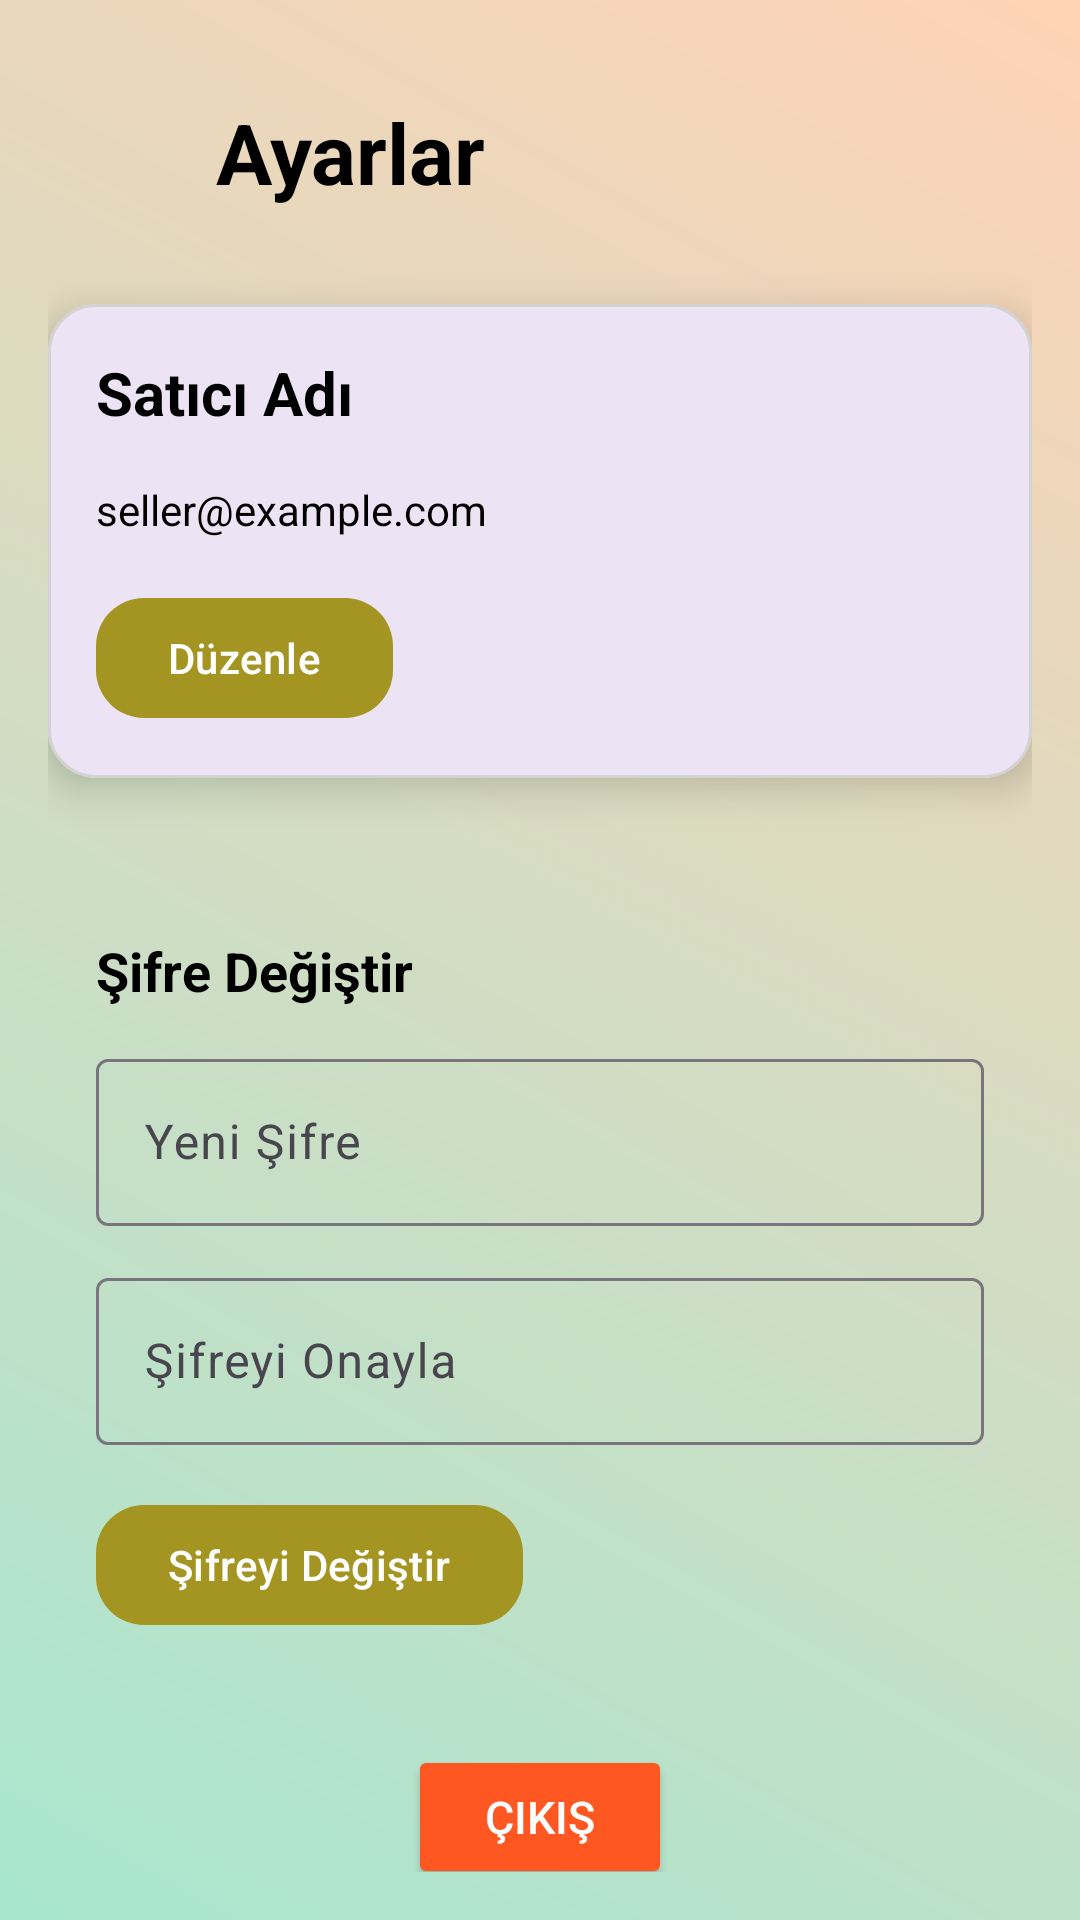

Reconstruct the res/layout file that produces this screen, plus the resources it refers to.
<!-- AndroidManifest.xml: application theme Theme.Palletmart -->
<!-- res/layout/fragment_settings_satici.xml -->
<?xml version="1.0" encoding="utf-8"?>
<androidx.constraintlayout.widget.ConstraintLayout xmlns:android="http://schemas.android.com/apk/res/android"
    xmlns:tools="http://schemas.android.com/tools"
    android:layout_width="match_parent"
    android:layout_height="match_parent"
    xmlns:app="http://schemas.android.com/apk/res-auto"
    android:background="@drawable/background"
    android:padding="16dp"
    tools:context=".saticipanel.SettingsSatici">

    
    <TextView
        android:id="@+id/settingsTitle"
        android:layout_width="wrap_content"
        android:layout_height="wrap_content"
        android:layout_marginStart="56dp"
        android:layout_marginTop="16dp"
        android:text="Ayarlar"
        android:textColor="@color/black"
        android:textSize="28sp"
        android:textStyle="bold"
        app:layout_constraintStart_toStartOf="parent"
        app:layout_constraintTop_toTopOf="parent" />

    
    <ImageButton
        android:id="@+id/backButton"
        android:layout_width="48dp"
        android:layout_height="48dp"
        android:layout_marginTop="16dp"
        android:background="@android:color/transparent"
        android:contentDescription="Geri"
        android:src="@drawable/arrowback"
        app:layout_constraintStart_toStartOf="parent"
        app:layout_constraintTop_toTopOf="parent" />

    
    <com.google.android.material.card.MaterialCardView
        android:id="@+id/profileCard"
        android:layout_width="0dp"
        android:layout_height="wrap_content"
        android:layout_marginTop="32dp"
        app:cardElevation="8dp"
        app:cardCornerRadius="16dp"
        app:strokeWidth="1dp"
        app:strokeColor="@color/gri"
        app:layout_constraintTop_toBottomOf="@id/settingsTitle"
        app:layout_constraintStart_toStartOf="parent"
        app:layout_constraintEnd_toEndOf="parent">

        <androidx.constraintlayout.widget.ConstraintLayout
            android:layout_width="match_parent"
            android:layout_height="wrap_content"
            android:padding="16dp">

            
            <TextView
                android:id="@+id/sellerNameText"
                android:layout_width="wrap_content"
                android:layout_height="wrap_content"
                android:text="Satıcı Adı"
                android:textColor="@color/black"
                android:textSize="20sp"
                android:textStyle="bold"
                app:layout_constraintStart_toStartOf="parent"
                app:layout_constraintTop_toTopOf="parent" />

            
            <com.google.android.material.textfield.TextInputLayout
                android:id="@+id/sellerNameEditLayout"
                android:layout_width="0dp"
                android:layout_height="wrap_content"
                android:layout_marginTop="8dp"
                android:visibility="gone"
                app:layout_constraintStart_toStartOf="parent"
                app:layout_constraintEnd_toEndOf="parent"
                app:layout_constraintTop_toBottomOf="@id/sellerNameText">

                <com.google.android.material.textfield.TextInputEditText
                    android:id="@+id/sellerNameEdit"
                    android:layout_width="match_parent"
                    android:layout_height="wrap_content"
                    android:hint="Yeni Satıcı Adı"
                    android:textColor="@color/black"
                    android:textSize="16sp" />
            </com.google.android.material.textfield.TextInputLayout>

            
            <TextView
                android:id="@+id/sellerEmailText"
                android:layout_width="wrap_content"
                android:layout_height="wrap_content"
                android:layout_marginTop="16dp"
                android:text="seller@example.com"
                android:textColor="@color/black"
                android:textSize="14sp"
                app:layout_constraintStart_toStartOf="parent"
                app:layout_constraintTop_toBottomOf="@id/sellerNameEditLayout" />

            
            <com.google.android.material.textfield.TextInputLayout
                android:id="@+id/sellerEmailEditLayout"
                android:layout_width="0dp"
                android:layout_height="wrap_content"
                android:layout_marginTop="8dp"
                android:visibility="gone"
                app:layout_constraintStart_toStartOf="parent"
                app:layout_constraintEnd_toEndOf="parent"
                app:layout_constraintTop_toBottomOf="@id/sellerEmailText">

                <com.google.android.material.textfield.TextInputEditText
                    android:id="@+id/sellerEmailEdit"
                    android:layout_width="match_parent"
                    android:layout_height="wrap_content"
                    android:hint="Yeni E-posta"
                    android:textColor="@color/black"
                    android:textSize="16sp" />
            </com.google.android.material.textfield.TextInputLayout>

            
            <com.google.android.material.button.MaterialButton
                android:id="@+id/editProfileButton"
                android:layout_width="wrap_content"
                android:layout_height="48dp"
                android:text="Düzenle"
                android:textColor="@color/white"
                app:backgroundTint="@color/altın_sarısı"
                app:cornerRadius="16dp"
                app:layout_constraintStart_toStartOf="parent"
                app:layout_constraintTop_toBottomOf="@id/sellerEmailText"
                android:layout_marginTop="16dp" />

            
            <com.google.android.material.button.MaterialButton
                android:id="@+id/saveProfileButton"
                android:layout_width="wrap_content"
                android:layout_height="48dp"
                android:text="Kaydet"
                android:visibility="gone"
                android:textColor="@color/white"
                app:backgroundTint="@color/altın_sarısı"
                app:cornerRadius="16dp"
                app:layout_constraintStart_toStartOf="parent"
                app:layout_constraintTop_toBottomOf="@id/sellerEmailEditLayout"
                android:layout_marginTop="16dp" />
        </androidx.constraintlayout.widget.ConstraintLayout>
    </com.google.android.material.card.MaterialCardView>

    

    <com.google.android.material.card.MaterialCardView
        android:id="@+id/passwordCard"
        android:layout_width="0dp"
        android:layout_height="wrap_content"
        android:layout_marginTop="20dp"
        app:cardCornerRadius="16dp"
        app:cardElevation="8dp"
        app:layout_constraintEnd_toEndOf="parent"
        app:layout_constraintHorizontal_bias="1.0"
        app:layout_constraintStart_toStartOf="parent"
        app:layout_constraintTop_toBottomOf="@id/profileCard"
        app:strokeColor="@color/gri"
        app:strokeWidth="1dp">

        

    </com.google.android.material.card.MaterialCardView>

    <androidx.constraintlayout.widget.ConstraintLayout
        android:id="@+id/constraintLayout"
        android:layout_width="match_parent"
        android:layout_height="wrap_content"
        android:layout_marginTop="16dp"
        android:padding="16dp"
        app:layout_constraintEnd_toEndOf="parent"
        app:layout_constraintStart_toStartOf="parent"
        app:layout_constraintTop_toBottomOf="@+id/passwordCard">

        
        <TextView
            android:id="@+id/changePasswordTitle"
            android:layout_width="wrap_content"
            android:layout_height="wrap_content"
            android:text="Şifre Değiştir"
            android:textColor="@color/black"
            android:textSize="18sp"
            android:textStyle="bold"
            app:layout_constraintStart_toStartOf="parent"
            app:layout_constraintTop_toTopOf="parent" />

        
        <com.google.android.material.textfield.TextInputLayout
            android:id="@+id/newPasswordLayout"
            android:layout_width="0dp"
            android:layout_height="wrap_content"
            android:layout_marginTop="12dp"
            app:layout_constraintEnd_toEndOf="parent"
            app:layout_constraintStart_toStartOf="parent"
            app:layout_constraintTop_toBottomOf="@id/changePasswordTitle">

            <com.google.android.material.textfield.TextInputEditText
                android:id="@+id/newPasswordEditText"
                android:layout_width="match_parent"
                android:layout_height="wrap_content"
                android:hint="Yeni Şifre"
                android:inputType="textPassword" />
        </com.google.android.material.textfield.TextInputLayout>

        
        <com.google.android.material.textfield.TextInputLayout
            android:id="@+id/confirmPasswordLayout"
            android:layout_width="0dp"
            android:layout_height="wrap_content"
            android:layout_marginTop="12dp"
            app:layout_constraintEnd_toEndOf="parent"
            app:layout_constraintStart_toStartOf="parent"
            app:layout_constraintTop_toBottomOf="@id/newPasswordLayout">

            <com.google.android.material.textfield.TextInputEditText
                android:id="@+id/confirmPasswordEditText"
                android:layout_width="match_parent"
                android:layout_height="wrap_content"
                android:hint="Şifreyi Onayla"
                android:inputType="textPassword" />
        </com.google.android.material.textfield.TextInputLayout>

        
        <com.google.android.material.button.MaterialButton
            android:id="@+id/changePasswordButton"
            android:layout_width="wrap_content"
            android:layout_height="48dp"
            android:layout_marginTop="16dp"
            android:text="Şifreyi Değiştir"
            android:textColor="@color/white"
            app:backgroundTint="@color/altın_sarısı"
            app:cornerRadius="16dp"
            app:layout_constraintStart_toStartOf="parent"
            app:layout_constraintTop_toBottomOf="@id/confirmPasswordLayout" />
    </androidx.constraintlayout.widget.ConstraintLayout>

    <Button
        android:id="@+id/exitButtonSatici"
        android:layout_width="wrap_content"
        android:layout_height="wrap_content"
        android:layout_marginTop="20dp"
        android:backgroundTint="@color/count_color"
        android:textColor="@color/white"
        android:text="Çıkış"
        android:textSize="15sp"
        app:cornerRadius="16dp"
        app:layout_constraintEnd_toEndOf="parent"
        app:layout_constraintStart_toStartOf="parent"
        app:layout_constraintTop_toBottomOf="@+id/constraintLayout" />

</androidx.constraintlayout.widget.ConstraintLayout>
<!-- resources referenced by this layout -->
<resources>
  <color name="black">#FF000000</color>
  <color name="count_color">#FF5722</color>
  <color name="gri">#D3D3D3</color>
  <color name="white">#FFFFFFFF</color>
  <!-- drawable background (drawable) -->
  <?xml version="1.0" encoding="utf-8"?>
  <layer-list xmlns:android="http://schemas.android.com/apk/res/android">
      <item>
          <shape android:shape="rectangle">
              <gradient
                  android:startColor="#A8E6CF"
                  android:endColor="#FFD3B6"
                  android:angle="45"/>
          </shape>
      </item>
  </layer-list>
  <style name="Theme.Palletmart" parent="Base.Theme.Palletmart" />
  <style name="Base.Theme.Palletmart" parent="Theme.Material3.DayNight.NoActionBar">
          
          
      </style>
</resources>
